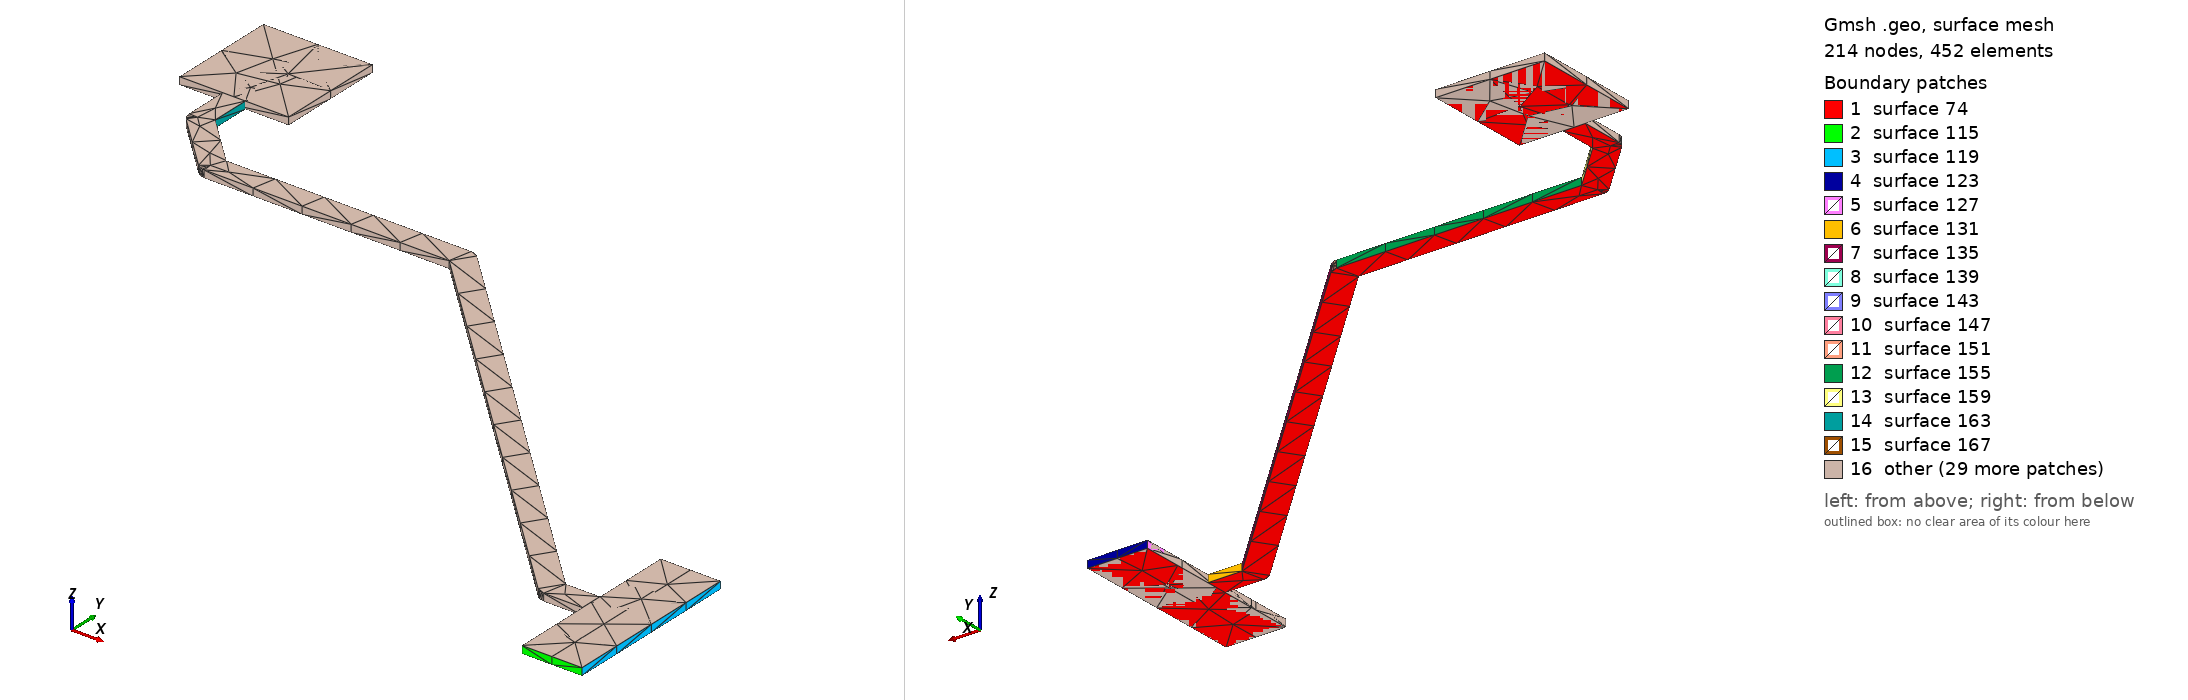

Gmsh geometry script, surface-meshed: 214 nodes, 452 surface elements. Boundary patches (legend numbers): 1 surface 74, 2 surface 115, 3 surface 119, 4 surface 123, 5 surface 127, 6 surface 131, 7 surface 135, 8 surface 139, 9 surface 143, 10 surface 147, 11 surface 151, 12 surface 155, 13 surface 159, 14 surface 163, 15 surface 167, 16 other. Left view from above one corner, right view from below the opposite corner. The script declares no physical surfaces, so the legend lists its geometric surfaces. The drawing asked Gmsh for element sizes between 1% and 20% of the model's largest extent; the script's own settings can give other sizes.

=== RLIM1_1.geo (drawn) ===
lc = 1e-2;
Point(1) = {2.66192, 1.45438, 0.10548, lc} ;
Point(2) = {2.67292, 1.45438, 0.10548, lc} ;
Point(3) = {2.67292, 1.48738, 0.10548, lc} ;
Point(4) = {2.66192, 1.48738, 0.10548, lc} ;
Point(5) = {2.66192, 1.47298, 0.10548, lc} ;
Point(6) = {2.65569, 1.47298, 0.10548, lc} ;
Point(7) = {2.58519, 1.54348, 0.10548, lc} ;
Point(8) = {2.58517, 1.54347, 0.10548, lc} ;
Point(9) = {2.58493, 1.5437, 0.10548, lc} ;
Point(10) = {2.58435, 1.544, 0.10548, lc} ;
Point(11) = {2.5837, 1.5441, 0.10548, lc} ;
Point(12) = {2.53887, 1.5441, 0.10548, lc} ;
Point(13) = {2.5301, 1.55287, 0.10548, lc} ;
Point(14) = {2.5301, 1.56, 0.10548, lc} ;
Point(15) = {2.538, 1.56, 0.10548, lc} ;
Point(16) = {2.538, 1.58, 0.10548, lc} ;
Point(17) = {2.518, 1.58, 0.10548, lc} ;
Point(18) = {2.518, 1.56, 0.10548, lc} ;
Point(19) = {2.5259, 1.56, 0.10548, lc} ;
Point(20) = {2.5259, 1.552, 0.10548, lc} ;
Point(21) = {2.526, 1.55135, 0.10548, lc} ;
Point(22) = {2.5263, 1.55077, 0.10548, lc} ;
Point(23) = {2.52653, 1.55053, 0.10548, lc} ;
Point(24) = {2.52651, 1.55052, 0.10548, lc} ;
Point(25) = {2.53652, 1.54052, 0.10548, lc} ;
Point(26) = {2.53705, 1.54013, 0.10548, lc} ;
Point(27) = {2.53767, 1.53993, 0.10548, lc} ;
Point(28) = {2.538, 1.53993, 0.10548, lc} ;
Point(29) = {2.538, 1.5399, 0.10548, lc} ;
Point(30) = {2.58283, 1.5399, 0.10548, lc} ;
Point(31) = {2.65334, 1.4694, 0.10548, lc} ;
Point(32) = {2.65387, 1.46901, 0.10548, lc} ;
Point(33) = {2.65449, 1.46881, 0.10548, lc} ;
Point(34) = {2.65482, 1.46881, 0.10548, lc} ;
Point(35) = {2.65482, 1.46878, 0.10548, lc} ;
Point(36) = {2.66192, 1.46878, 0.10548, lc} ;
Line(37) = {1,2} ;
Line(38) = {2,3} ;
Line(39) = {3,4} ;
Line(40) = {4,5} ;
Line(41) = {5,6} ;
Line(42) = {6,7} ;
Line(43) = {7,8} ;
Line(44) = {8,9} ;
Line(45) = {9,10} ;
Line(46) = {10,11} ;
Line(47) = {11,12} ;
Line(48) = {12,13} ;
Line(49) = {13,14} ;
Line(50) = {14,15} ;
Line(51) = {15,16} ;
Line(52) = {16,17} ;
Line(53) = {17,18} ;
Line(54) = {18,19} ;
Line(55) = {19,20} ;
Line(56) = {20,21} ;
Line(57) = {21,22} ;
Line(58) = {22,23} ;
Line(59) = {23,24} ;
Line(60) = {24,25} ;
Line(61) = {25,26} ;
Line(62) = {26,27} ;
Line(63) = {27,28} ;
Line(64) = {28,29} ;
Line(65) = {29,30} ;
Line(66) = {30,31} ;
Line(67) = {31,32} ;
Line(68) = {32,33} ;
Line(69) = {33,34} ;
Line(70) = {34,35} ;
Line(71) = {35,36} ;
Line(72) = {36,1} ;
Line Loop(73) = {37,38,39,40,41,42,43,44,45,46,47,48,49,50,51,52,53,54,55,56,57,58,59,60,61,62,63,64,65,66,67,68,69,70,71,72} ;
Plane Surface(74) = {73} ;
Extrude{0,0,0.00137}{ Surface{74}; }
Point(851) = {2.66192, 1.45438, 0.10548, lc} ;
Point(852) = {2.66192, 1.48738, 0.10548, lc} ;
Point(853) = {2.67292, 1.48738, 0.10548, lc} ;
Point(854) = {2.67292, 1.45438, 0.10548, lc} ;
Line(855) = {851,852} ;
Line(856) = {852,853} ;
Line(857) = {853,854} ;
Line(858) = {854,851} ;
Line Loop(859) = {855,856,857,858} ;
Plane Surface(860) = {859} ;
Extrude{0,0,0.00137}{ Surface{860}; }
Point(1125) = {2.538, 1.58, 0.10548, lc} ;
Point(1126) = {2.538, 1.56, 0.10548, lc} ;
Point(1127) = {2.518, 1.56, 0.10548, lc} ;
Point(1128) = {2.518, 1.58, 0.10548, lc} ;
Line(1129) = {1125,1126} ;
Line(1130) = {1126,1127} ;
Line(1131) = {1127,1128} ;
Line(1132) = {1128,1125} ;
Line Loop(1133) = {1129,1130,1131,1132} ;
Plane Surface(1134) = {1133} ;
Extrude{0,0,0.00137}{ Surface{1134}; }
